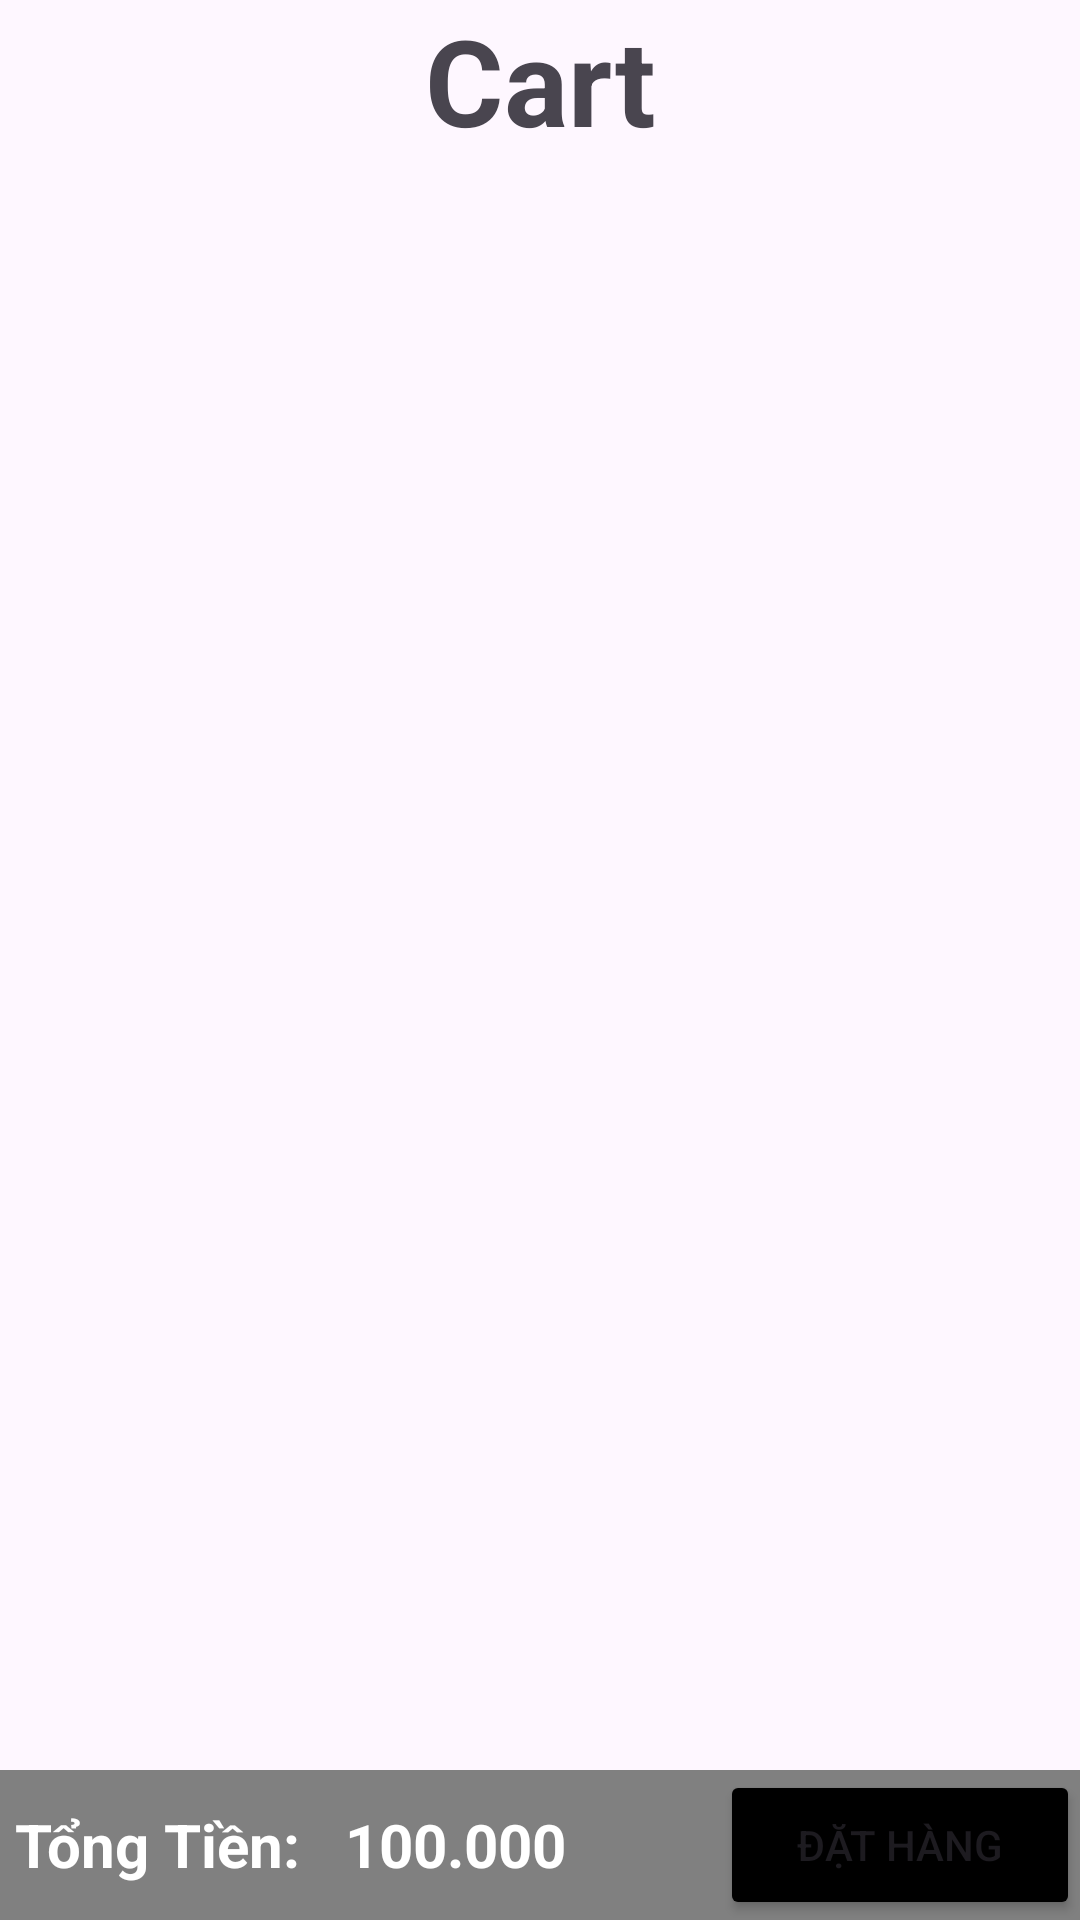

Produce the Android XML layout that renders to this screen, including the resource entries it uses.
<!-- AndroidManifest.xml: application theme Theme.PetShop -->
<!-- res/layout/activity_view_cart.xml -->
<?xml version="1.0" encoding="utf-8"?>
<RelativeLayout xmlns:android="http://schemas.android.com/apk/res/android"
    xmlns:app="http://schemas.android.com/apk/res-auto"
    xmlns:tools="http://schemas.android.com/tools"
    android:layout_width="match_parent"
    android:layout_height="match_parent"
    tools:context=".activity.ViewCartActivity">

    <RelativeLayout
        android:layout_width="match_parent"
        android:layout_height="match_parent">

        <TextView
            android:layout_width="match_parent"
            android:layout_height="50dp"
            android:text="Cart"
            android:gravity="center"
            android:textStyle="bold"
            android:textSize="40dp"
            />

        <TextView
            android:id="@+id/cart_notfound"
            android:layout_marginTop="50dp"
            android:layout_width="match_parent"
            android:layout_height="80dp"
            android:text="Bạn đang không có sản phẩm nào ở trong giỏ hàng !!!"
            android:gravity="center"
            android:textStyle="bold"
            android:textSize="25dp"
            android:visibility="invisible"
            />

        <androidx.recyclerview.widget.RecyclerView
            android:layout_marginTop="50dp"
            android:id="@+id/rcv_cart"
            android:layout_width="match_parent"
            android:layout_height="wrap_content"
            android:layout_marginBottom="50dp"
            />

        <RelativeLayout
            android:layout_width="match_parent"
            android:layout_height="50dp"
            android:layout_alignParentBottom="true"
            android:background="@color/gray">

            <TextView
                android:id="@+id/tv_title"
                android:layout_width="wrap_content"
                android:layout_height="wrap_content"
                android:layout_centerVertical="true"
                android:layout_marginLeft="5dp"
                android:textColor="@color/white"
                android:text="Tổng Tiền: "
                android:textStyle="bold"
                android:textSize="20sp" />

            <TextView
                android:id="@+id/tv_total_price"
                android:textStyle="bold"
                android:textColor="@color/white"
                android:layout_width="wrap_content"
                android:layout_height="wrap_content"
                android:layout_centerVertical="true"
                android:layout_marginLeft="10dp"
                android:layout_toEndOf="@+id/tv_title"
                android:text="100.000"
                android:textSize="20sp" />

            <Button
                android:id="@+id/btn_pay"
                android:layout_width="120dp"
                android:layout_height="match_parent"
                android:backgroundTint="@color/black"
                android:layout_alignParentRight="true"

                android:text="Đặt Hàng"/>
        </RelativeLayout>
    </RelativeLayout>
</RelativeLayout>
<!-- resources referenced by this layout -->
<resources>
  <color name="black">#FF000000</color>
  <color name="gray">#808080</color>
  <color name="white">#FFFFFFFF</color>
  <style name="Theme.PetShop" parent="Base.Theme.PetShop" />
  <style name="Base.Theme.PetShop" parent="Theme.Material3.DayNight">
          
           <item name="colorPrimary">@color/white</item>
      </style>
</resources>
